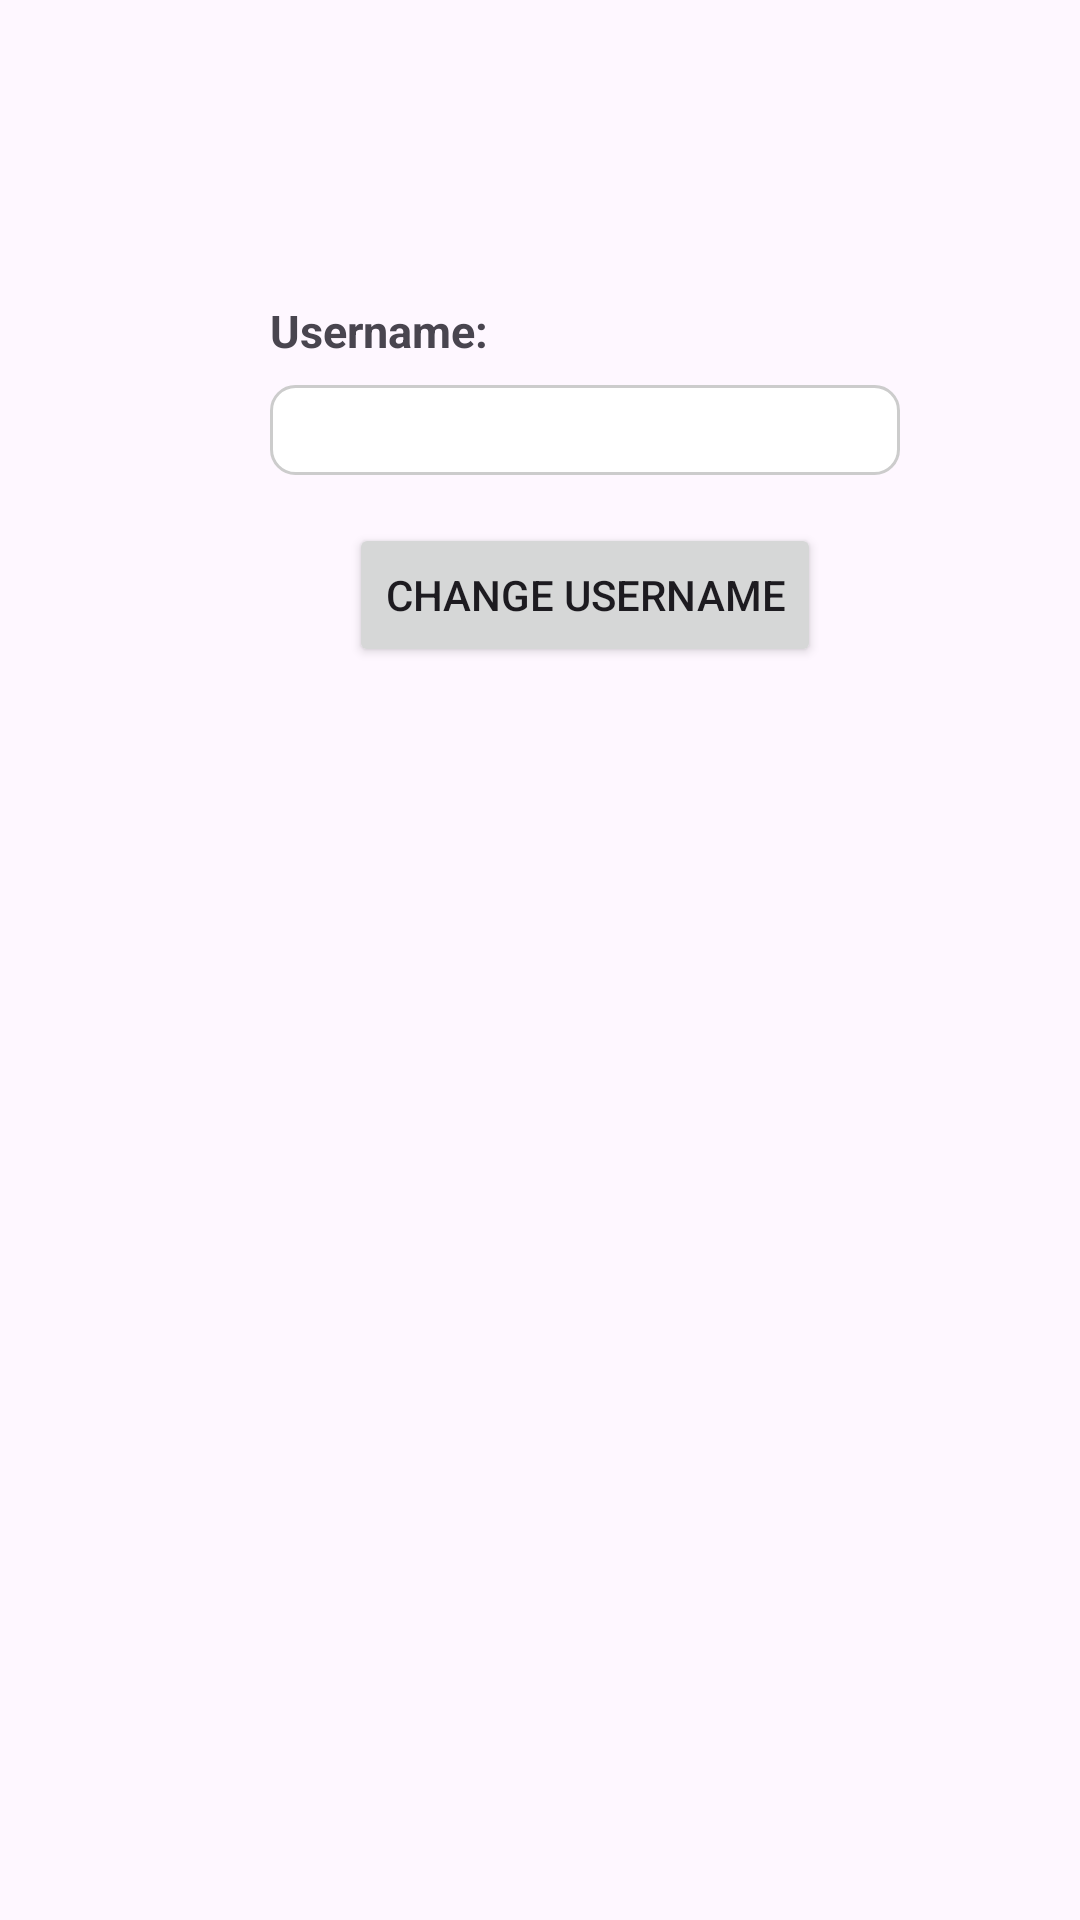

The Android layout XML behind this screen, and the referenced resources:
<!-- AndroidManifest.xml: application theme Theme.KnowledgeHub -->
<!-- res/layout/fragment_edit_profile.xml -->
<?xml version="1.0" encoding="utf-8"?>
<androidx.constraintlayout.widget.ConstraintLayout xmlns:android="http://schemas.android.com/apk/res/android"
    xmlns:app="http://schemas.android.com/apk/res-auto"
    xmlns:tools="http://schemas.android.com/tools"
    android:layout_width="match_parent"
    android:layout_height="match_parent"
    tools:context=".view.EditProfileFragment">


    <TextView
        android:id="@+id/textView4"
        android:layout_width="wrap_content"
        android:layout_height="wrap_content"
        android:layout_marginStart="90dp"
        android:layout_marginTop="100dp"
        android:text="Username:"
        android:textSize="15dp"
        android:textStyle="bold"
        app:layout_constraintStart_toStartOf="parent"
        app:layout_constraintTop_toTopOf="parent" />

    <EditText
        android:paddingLeft="8dp"
        android:id="@+id/userNameEditText"
        android:layout_width="wrap_content"
        android:layout_height="30dp"
        android:layout_marginTop="8dp"
        android:background="@drawable/edittext_border"
        android:ems="10"
        android:inputType="text"
        android:text=""
        app:layout_constraintStart_toStartOf="@+id/textView4"
        app:layout_constraintTop_toBottomOf="@+id/textView4" />

    <Button
        android:id="@+id/changeButton"
        android:layout_width="wrap_content"
        android:layout_height="wrap_content"
        android:layout_marginTop="16dp"
        android:text="Change Username"
        app:layout_constraintEnd_toEndOf="@+id/userNameEditText"
        app:layout_constraintStart_toStartOf="@+id/userNameEditText"
        app:layout_constraintTop_toBottomOf="@+id/userNameEditText" />

    <TextView
        android:id="@+id/warning"
        android:layout_width="wrap_content"
        android:layout_height="wrap_content"
        android:layout_marginTop="32dp"
        android:text=""
        app:layout_constraintEnd_toEndOf="parent"
        app:layout_constraintStart_toStartOf="parent"
        app:layout_constraintTop_toBottomOf="@+id/changeButton" />
</androidx.constraintlayout.widget.ConstraintLayout>
<!-- resources referenced by this layout -->
<resources>
  <!-- drawable edittext_border (drawable) -->
  <selector xmlns:android="http://schemas.android.com/apk/res/android">
  
      <item android:state_focused="true">
          <shape android:shape="rectangle">
              <solid android:color="#F0F0FF" />
              <stroke android:width="2dp" android:color="#4A90E2" />
              <corners android:radius="10dp" />
          </shape>
      </item>
  
  
      <item>
          <shape android:shape="rectangle">
              <solid android:color="#FFFFFF" />
              <stroke android:width="1dp" android:color="#CCCCCC" />
              <corners android:radius="8dp" />
          </shape>
      </item>
  </selector>
  <style name="Theme.KnowledgeHub" parent="Base.Theme.KnowledgeHub" />
  <style name="Base.Theme.KnowledgeHub" parent="Theme.Material3.DayNight.NoActionBar">
          
          
  
      </style>
</resources>
